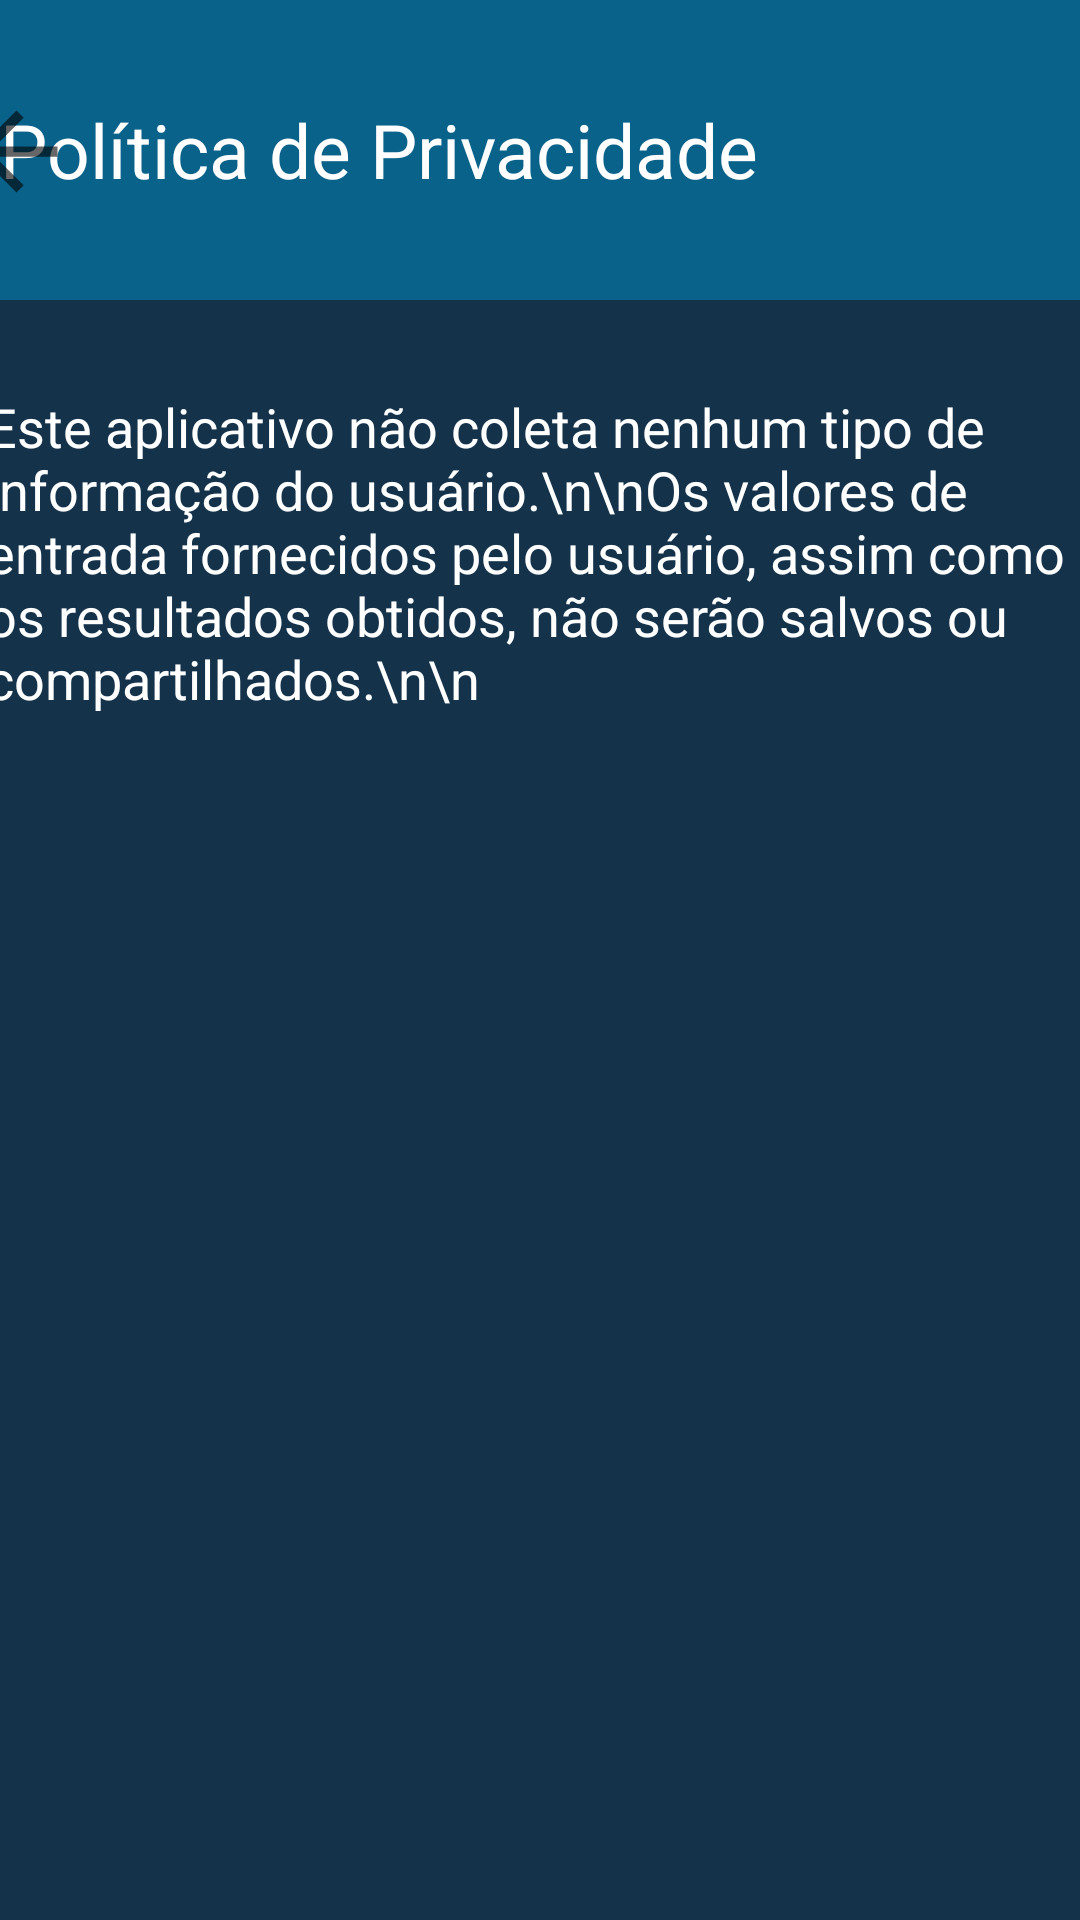

The Android layout XML behind this screen, and the referenced resources:
<!-- AndroidManifest.xml: application theme Theme.AppCompat.Light.NoActionBar -->
<!-- res/layout/activity_politica.xml -->
<?xml version="1.0" encoding="utf-8"?>
<androidx.constraintlayout.widget.ConstraintLayout xmlns:android="http://schemas.android.com/apk/res/android"
    xmlns:app="http://schemas.android.com/apk/res-auto"
    xmlns:tools="http://schemas.android.com/tools"
    android:layout_width="match_parent"
    android:layout_height="match_parent"
    android:background="#FD133149"
    tools:context="br.example.calculador_salarial_br.Politica">

    <TextView
        android:id="@+id/textView"
        android:layout_width="0dp"
        android:layout_height="100dp"
        android:background="#09628A"
        android:fontFamily="sans-serif"
        android:gravity="fill|center"
        android:text="Política de Privacidade"
        android:textAlignment="center"
        android:textColor="#FFFFFF"
        android:textSize="25sp"
        app:layout_constraintEnd_toEndOf="parent"
        app:layout_constraintHorizontal_bias="0.0"
        app:layout_constraintStart_toStartOf="parent"
        app:layout_constraintTop_toTopOf="parent" />

    <ImageView
        android:id="@+id/imageView"
        android:layout_width="54dp"
        android:layout_height="41dp"
        android:layout_marginTop="30dp"
        android:layout_marginEnd="350dp"
        android:onClick="voltar"
        app:layout_constraintEnd_toEndOf="@+id/textView"
        app:layout_constraintStart_toStartOf="@+id/textView"
        app:layout_constraintTop_toTopOf="@+id/textView"
        app:srcCompat="?attr/actionModeCloseDrawable" />

    <TextView
        android:id="@+id/textView10"
        android:layout_width="370dp"
        android:layout_height="220dp"
        android:layout_marginTop="30dp"
        android:text="Este aplicativo não coleta nenhum tipo de informação do usuário.\n\nOs valores de entrada fornecidos pelo usuário, assim como os resultados obtidos, não serão salvos ou compartilhados.\n\n"
        android:textColor="#FFFFFF"
        android:textSize="18sp"
        app:layout_constraintEnd_toEndOf="parent"
        app:layout_constraintStart_toStartOf="parent"
        app:layout_constraintTop_toBottomOf="@+id/textView" />

</androidx.constraintlayout.widget.ConstraintLayout>
<!-- resources referenced by this layout -->
<resources>

</resources>
